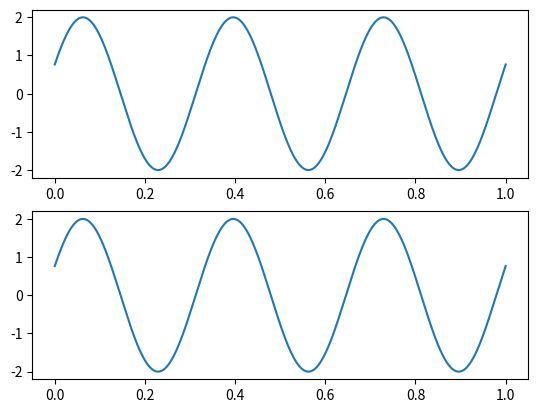

Recreate this plot in Python. (Note: this script raises an exception after producing the figure.)
import numpy as np
import matplotlib.pyplot as plt

fig, ax = plt.subplots(2)

x = np.linspace(0, 1, 4000)
sin_x = 2*np.sin(2 * np.pi * 3 * x + np.pi/8)
cos_x = 2*np.cos(2 * np.pi * 3 * x + np.pi/8 - np.pi/2)

ax[0].plot(x, sin_x)
ax[1].plot(x, cos_x)

plt.savefig('./imgs/1.svg')
# plt.show()